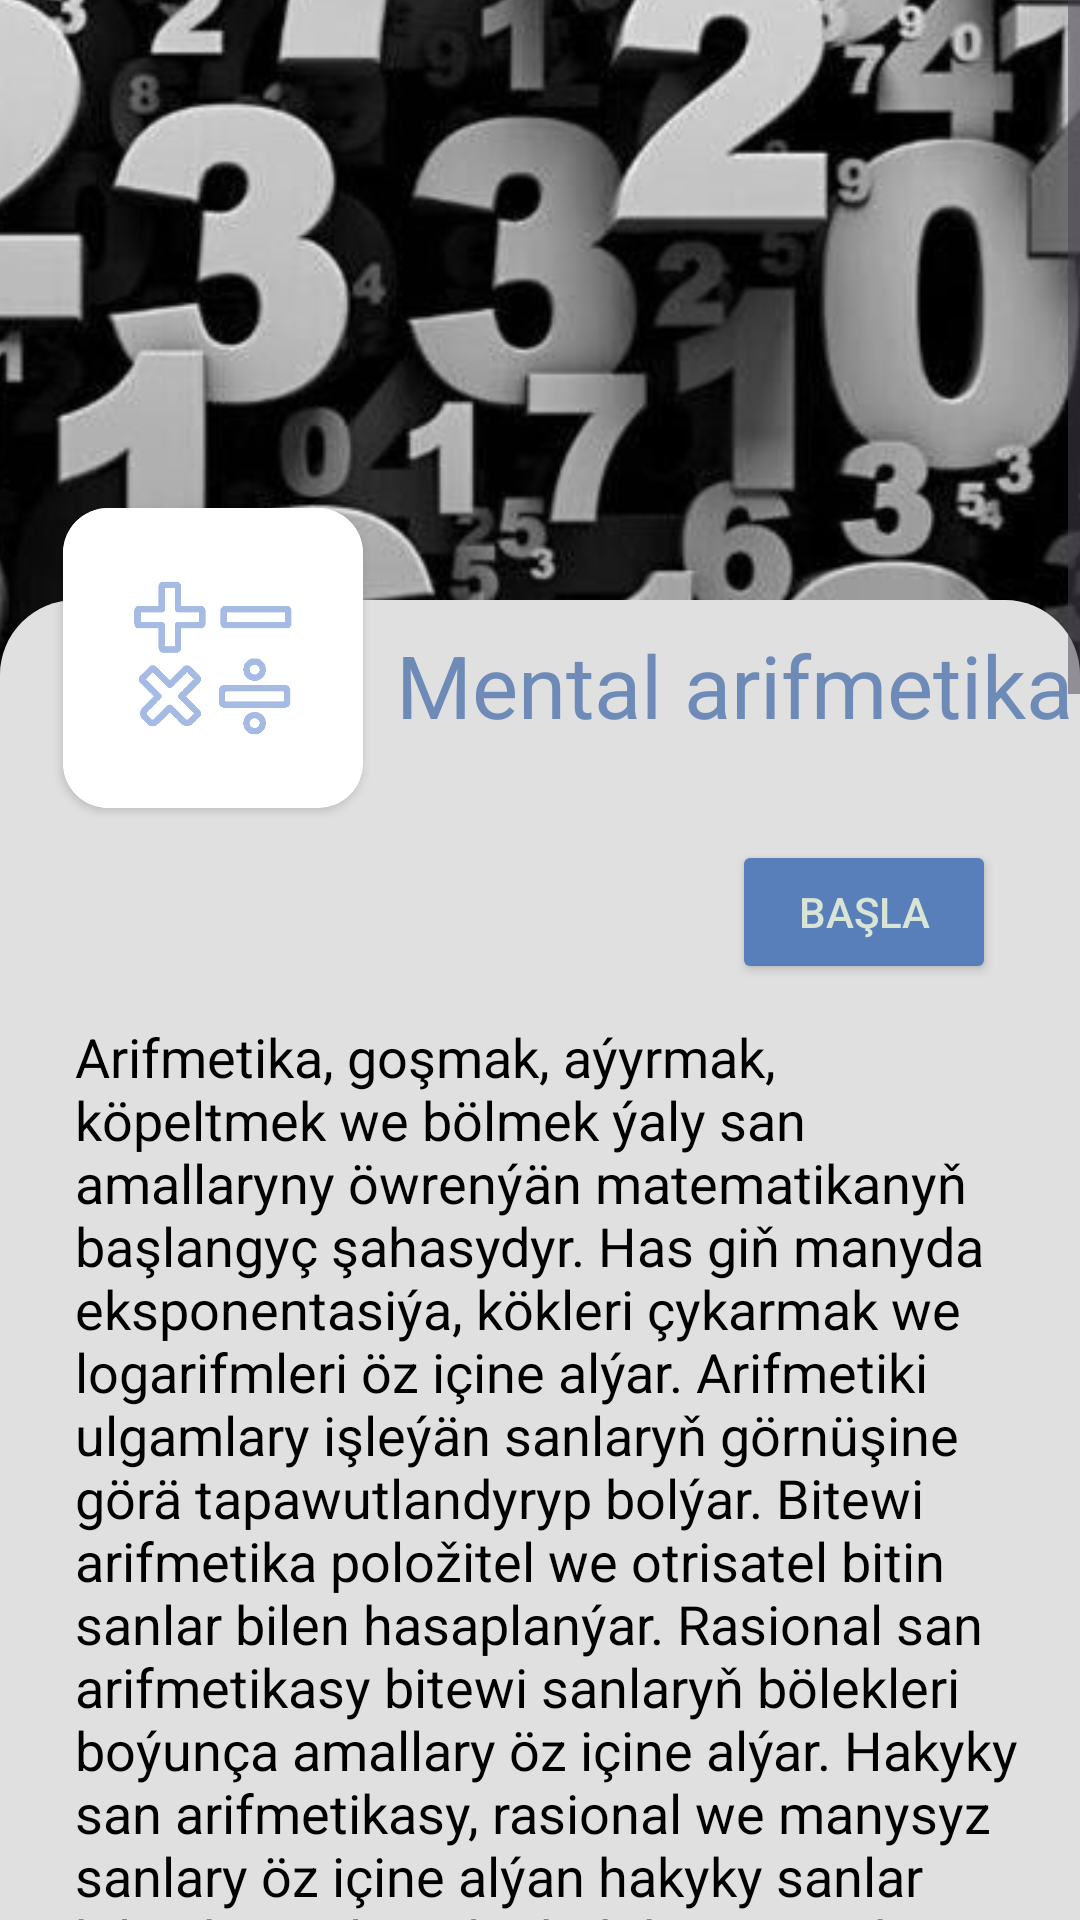

Android layout source for this screen:
<!-- AndroidManifest.xml: application theme Theme.Taslama -->
<!-- res/layout/activity_mathucngiris.xml -->
<?xml version="1.0" encoding="utf-8"?>
<androidx.constraintlayout.widget.ConstraintLayout xmlns:android="http://schemas.android.com/apk/res/android"
    xmlns:app="http://schemas.android.com/apk/res-auto"
    xmlns:tools="http://schemas.android.com/tools"
    android:id="@+id/main"
    android:layout_width="match_parent"
    android:layout_height="match_parent"
    tools:context=".Mathucngiris"
    tools:ignore="MissingClass">



    <ImageView
        android:layout_width="match_parent"
        android:layout_height="match_parent"
        android:src="@drawable/card"
        app:layout_constraintEnd_toEndOf="parent"
        app:layout_constraintStart_toStartOf="parent"
        app:layout_constraintTop_toTopOf="parent"/>

    <ImageView
        android:id="@+id/imageView"
        android:layout_width="700dp"
        android:layout_marginTop="-55dp"
        android:layout_height="500dp"
        app:layout_constraintEnd_toEndOf="parent"
        app:layout_constraintStart_toStartOf="parent"
        app:layout_constraintTop_toTopOf="parent"
        android:paddingLeft="0dp"
        android:paddingRight="0dp"
        android:paddingTop="0dp"
        android:src="@drawable/san"
        tools:ignore="MissingConstraints" />


    <ScrollView
        android:id="@+id/scrollView2"
        android:layout_width="match_parent"
        android:layout_height="wrap_content"
        app:layout_constraintBottom_toBottomOf="parent"
        app:layout_constraintEnd_toEndOf="parent"
        app:layout_constraintStart_toStartOf="parent"
        app:layout_constraintTop_toTopOf="parent">

        <LinearLayout
            android:id="@+id/linearLayout"
            android:layout_width="wrap_content"
            android:layout_height="wrap_content"
            android:layout_gravity="top"
            android:orientation="vertical"
            app:layout_constraintEnd_toEndOf="parent"
            app:layout_constraintStart_toStartOf="parent"
            app:layout_constraintTop_toTopOf="parent"
            tools:ignore="MissingConstraints">

            <RelativeLayout
                android:layout_width="match_parent"
                android:layout_height="wrap_content"
                android:layout_gravity="top"
                android:layout_weight="1"
                tools:ignore="ScrollViewSize">

                <ImageView
                    android:id="@+id/cardView1"
                    android:layout_width="match_parent"
                    android:layout_height="match_parent"
                    android:layout_alignParentStart="true"
                    android:layout_alignParentTop="true"
                    android:layout_alignParentEnd="true"
                    android:layout_alignParentBottom="true"
                    android:layout_gravity="top"
                    android:layout_marginStart="0dp"
                    android:layout_marginTop="200dp"
                    android:layout_marginEnd="0dp"
                    android:layout_marginBottom="0dp"
                    android:src="@drawable/card"
                    app:layout_constraintBottom_toBottomOf="parent"
                    app:layout_constraintEnd_toEndOf="parent"
                    app:layout_constraintStart_toStartOf="parent"
                    app:layout_constraintTop_toTopOf="parent" />

                <TextView
                    android:id="@+id/textView20"
                    android:layout_width="match_parent"
                    android:layout_height="wrap_content"
                    android:layout_alignTop="@+id/cardView1"
                    android:layout_alignParentStart="true"
                    android:layout_alignParentEnd="true"
                    android:layout_alignParentBottom="true"
                    android:layout_marginStart="15dp"
                    android:layout_marginTop="130dp"
                    android:layout_marginBottom="10dp"
                    android:gravity="left|top"
                    android:padding="10dp"
                    android:text="@string/info_m_tm"
                    android:textColor="@color/black"
                    android:textSize="18dp" />

                <Button
                    android:id="@+id/button7"
                    android:layout_width="wrap_content"
                    android:layout_height="wrap_content"
                    android:layout_alignTop="@+id/cardView1"
                    android:layout_alignParentEnd="true"
                    android:layout_gravity="center|right"
                    android:layout_marginTop="80dp"
                    android:layout_marginEnd="28dp"
                    android:layout_weight="1"
                    android:backgroundTint="#587FBA"
                    android:onClick="girMath"
                    android:text="@string/basla_tm"
                    android:textColor="#D8E4D6"
                    app:layout_constraintBottom_toBottomOf="parent"
                    app:layout_constraintEnd_toEndOf="parent"
                    app:layout_constraintHorizontal_bias="0.993"
                    app:layout_constraintStart_toStartOf="parent"
                    app:layout_constraintTop_toTopOf="parent"
                    app:layout_constraintVertical_bias="0.341" />

                <androidx.cardview.widget.CardView
                    android:id="@+id/çard"
                    android:layout_width="100dp"
                    android:layout_height="100dp"
                    android:layout_alignTop="@+id/cardView1"
                    android:layout_alignParentStart="true"
                    android:layout_marginStart="21dp"
                    android:layout_marginTop="-31dp"
                    app:cardCornerRadius="15dp">

                    <ImageView
                        android:id="@+id/imageView3"
                        android:layout_width="130dp"
                        android:layout_height="130dp"
                        android:layout_gravity="center"

                        app:srcCompat="@drawable/math_logos" />
                </androidx.cardview.widget.CardView>

                <TextView
                    android:id="@+id/textView2"
                    android:layout_width="245dp"
                    android:layout_height="109dp"
                    android:layout_alignTop="@+id/cardView1"
                    android:layout_marginStart="1dp"
                    android:layout_marginTop="9dp"
                    android:layout_toEndOf="@+id/çard"
                    android:gravity="left|center|top"
                    android:paddingLeft="10dp"
                    android:text="@string/Mental_tm"
                    android:textColor="#6E8BB8"
                    android:textSize="29dp" />


            </RelativeLayout>

        </LinearLayout>
    </ScrollView>




</androidx.constraintlayout.widget.ConstraintLayout>
<!-- resources referenced by this layout -->
<resources>
  <color name="black">#FF000000</color>
  <!-- drawable card (drawable) -->
  <?xml version="1.0" encoding="utf-8"?>
  <shape xmlns:android="http://schemas.android.com/apk/res/android"
      android:shape="rectangle">
      <solid
          android:color="#E0E0E0">
      </solid>
      <corners android:topLeftRadius="25dp" android:topRightRadius="25dp">
  
      </corners>
  </shape>
  <!-- drawable math_logos: png bitmap (drawable, 9674 bytes) -->
  <!-- drawable san: jpg bitmap (drawable, 55437 bytes) -->
  <string name="Mental_tm">
          Mental arifmetika
      </string>
  <string name="basla_tm">
          Başla
      </string>
  <string name="info_m_tm">Arifmetika, goşmak, aýyrmak, köpeltmek we bölmek ýaly san amallaryny öwrenýän matematikanyň başlangyç şahasydyr. Has giň manyda eksponentasiýa, kökleri çykarmak we logarifmleri öz içine alýar.
          Arifmetiki ulgamlary işleýän sanlaryň görnüşine görä tapawutlandyryp bolýar. Bitewi arifmetika položitel we otrisatel bitin sanlar bilen hasaplanýar. Rasional san arifmetikasy bitewi sanlaryň bölekleri boýunça amallary öz içine alýar. Hakyky san arifmetikasy, rasional we manysyz sanlary öz içine alýan hakyky sanlar bilen hasaplamalar hakda.
          Başga bir tapawut, hasaplamalary ýerine ýetirmek üçin ulanylýan san ulgamyna esaslanýar. Onluk arifmetikasy iň ýygydyr. 0-dan 9-a çenli esasy sanlary we sanlary aňlatmak üçin kombinasiýalaryny ulanýar. Ikilik arifmetika, tersine, kompýuterleriň köpüsi tarapyndan ulanylýar we 0 hem-de 1 esasy sanlaryň kombinasiýasy hökmünde sanlary aňladýar. Kompýuter arifmetikasy kompýuterlerde ikilik arifmetikany durmuşa geçirmegiň aýratynlyklary bilen iş salyşýar. Käbir arifmetiki ulgamlar aralyk arifmetika we matrisa arifmetikasy ýaly sanlardan başga matematiki obýektlerde işleýär.
          Arifmetiki amallar algebra, hasaplama we statistika ýaly matematikanyň köp şahasynyň esasyny düzýär. Fizika we ykdysadyýet ýaly ylymlarda şuňa meňzeş rol oýnaýarlar. Arifmetika gündelik durmuşyň köp ugurlarynda bar, mysal üçin, söwda wagtynda üýtgemegi hasaplamak ýa-da şahsy maliýe dolandyrmak. Okuwçylaryň duş gelýän matematika biliminiň iň irki görnüşlerinden biridir. Onuň akyl we düşünje esaslary psihologiýa we pelsepe tarapyndan öwrenilýär.
          Arifmetika tejribesi azyndan müňlerçe we belki on müňlerçe ýyllykdyr. Müsürliler we Sumerler ýaly gadymy siwilizasiýalar takmynan b.e. öňki 3000-nji ýyllarda amaly arifmetiki meseleleri çözmek üçin san ulgamlaryny oýlap tapypdyrlar. Miladydan öňki VII we VI asyrlardan başlap, gadymy grekler sanlary has abstrakt öwrenip başladylar we berk matematiki subutnamalar usulyny girizdiler. Gadymy hindiler nol we onluk ulgamy düşünjesini ösdüripdirler, orta asyrlarda arap matematikleri hasam kämilleşdirip, Günbatar dünýäsine ýaýrapdyrlar. Ilkinji mehaniki hasaplaýjylar XVII asyrda oýlanyp tapyldy. XVIII-XIX asyrlarda häzirki zaman san teoriýasynyň ösüşi we arifmetikanyň aksiomatiki esaslarynyň emele gelmegi bolup geçdi. XX asyrda elektron hasaplaýjylaryň we kompýuterleriň döremegi, arifmetiki hasaplamalaryň ýerine ýetirilip bilinjek takyklygyny we tizligini üýtgedi.
      </string>
  <style name="Theme.Taslama" parent="Base.Theme.Taslama" />
  <style name="Base.Theme.Taslama" parent="Theme.Material3.DayNight.NoActionBar">
          
          <item name="android:windowTranslucentStatus">true</item>
          <item name="android:statusBarColor">@android:color/transparent</item>
      </style>
</resources>
